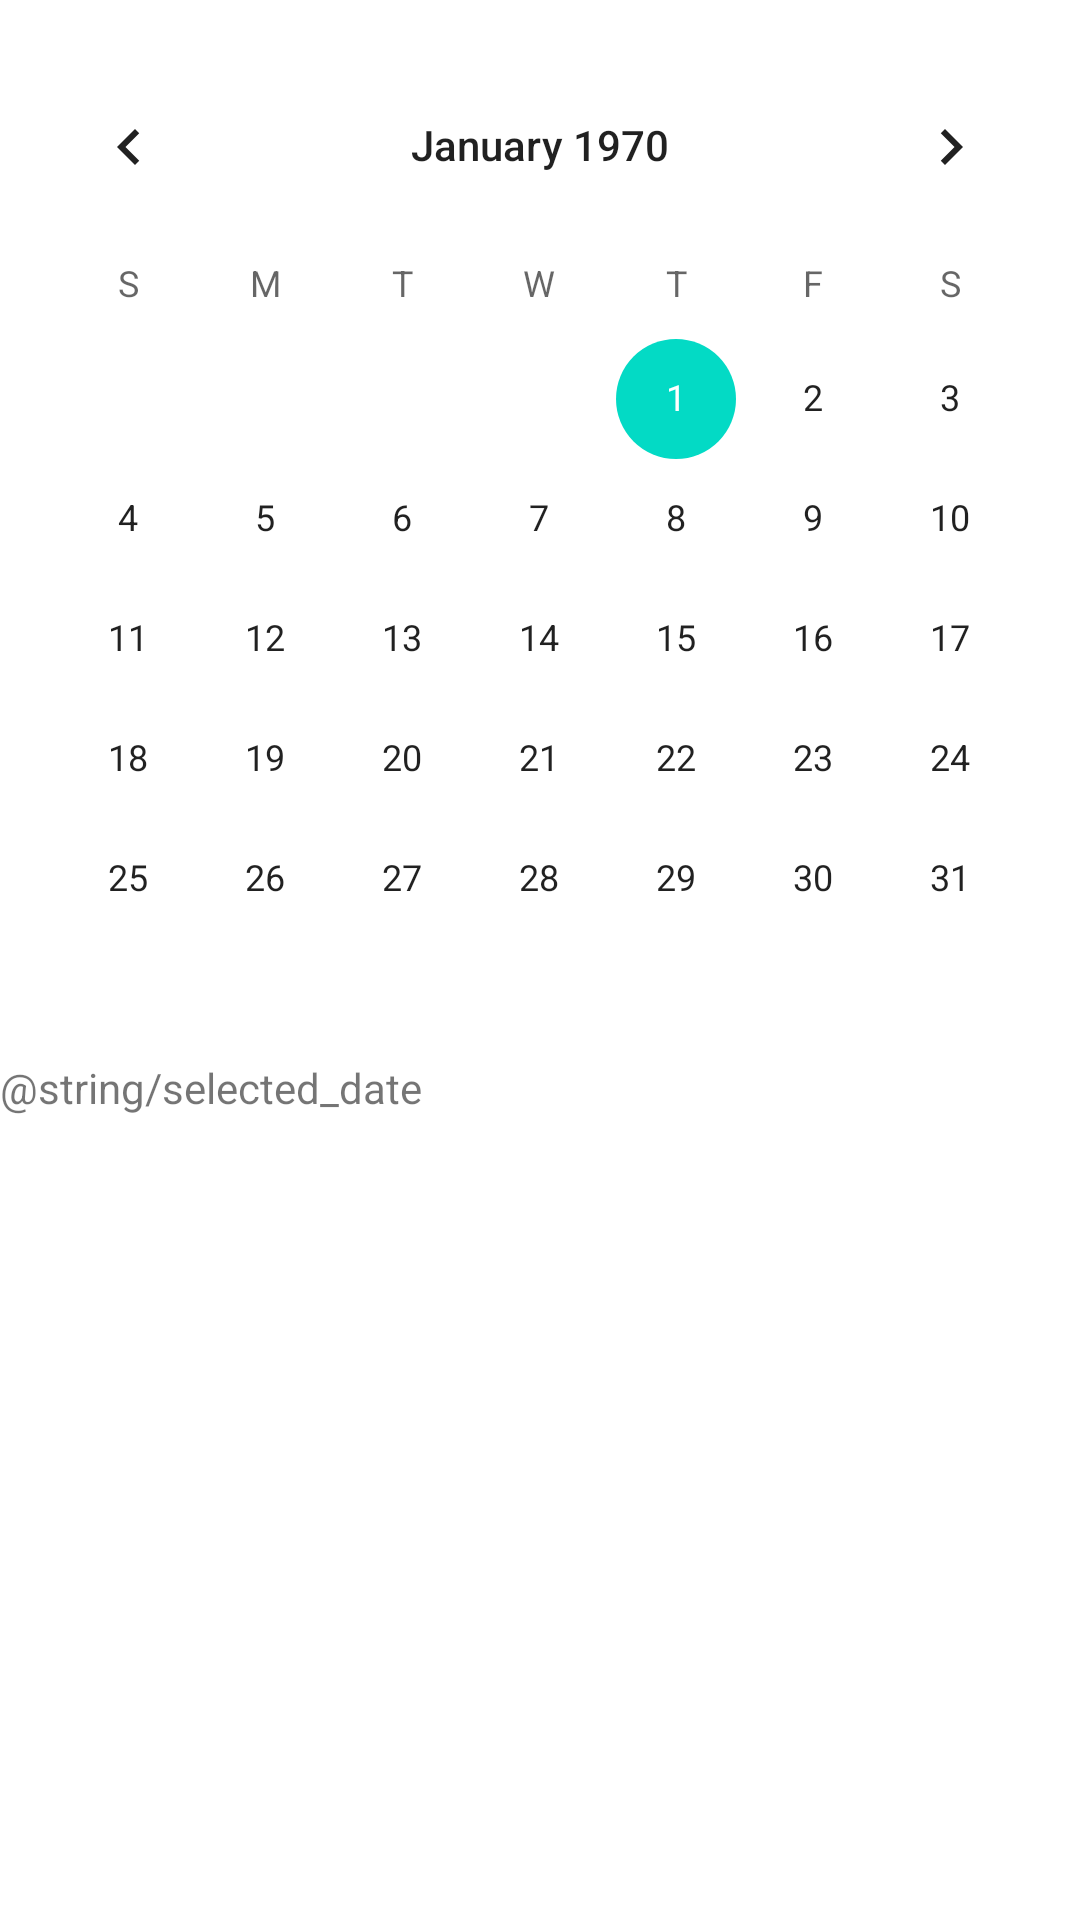

Android layout source for this screen:
<!-- AndroidManifest.xml: application theme Theme.Android_part_1 -->
<!-- res/layout/task3.xml -->
<?xml version="1.0" encoding="utf-8"?>
<LinearLayout xmlns:android="http://schemas.android.com/apk/res/android"
    android:layout_width="match_parent"
    android:layout_height="match_parent"
    android:orientation="vertical">


    <CalendarView
        android:id="@+id/calendarView"
        android:layout_width="match_parent"
        android:layout_height="wrap_content"
        android:layout_marginTop="@dimen/margin_top"
        />

    <TextView
        android:id="@+id/textViewSelectedDate"
        android:layout_width="match_parent"
        android:layout_height="wrap_content"
        android:text="@string/selected_date" />
</LinearLayout>
<!-- resources referenced by this layout -->
<resources>
  <dimen name="margin_top">15dp</dimen>
  <style name="Theme.Android_part_1" parent="Theme.MaterialComponents.DayNight.DarkActionBar">
          
          <item name="colorPrimary">@color/purple_500</item>
          <item name="colorPrimaryVariant">@color/purple_700</item>
          <item name="colorOnPrimary">@color/white</item>
          
          <item name="colorSecondary">@color/teal_200</item>
          <item name="colorSecondaryVariant">@color/teal_700</item>
          <item name="colorOnSecondary">@color/black</item>
          
          <item name="android:statusBarColor" tools:targetApi="l">?attr/colorPrimaryVariant</item>
          
      </style>
  <color name="purple_500">#FF6200EE</color>
  <color name="purple_700">#FF3700B3</color>
  <color name="white">#FFFFFFFF</color>
  <color name="teal_200">#FF03DAC5</color>
  <color name="teal_700">#FF018786</color>
  <color name="black">#FF000000</color>
</resources>
